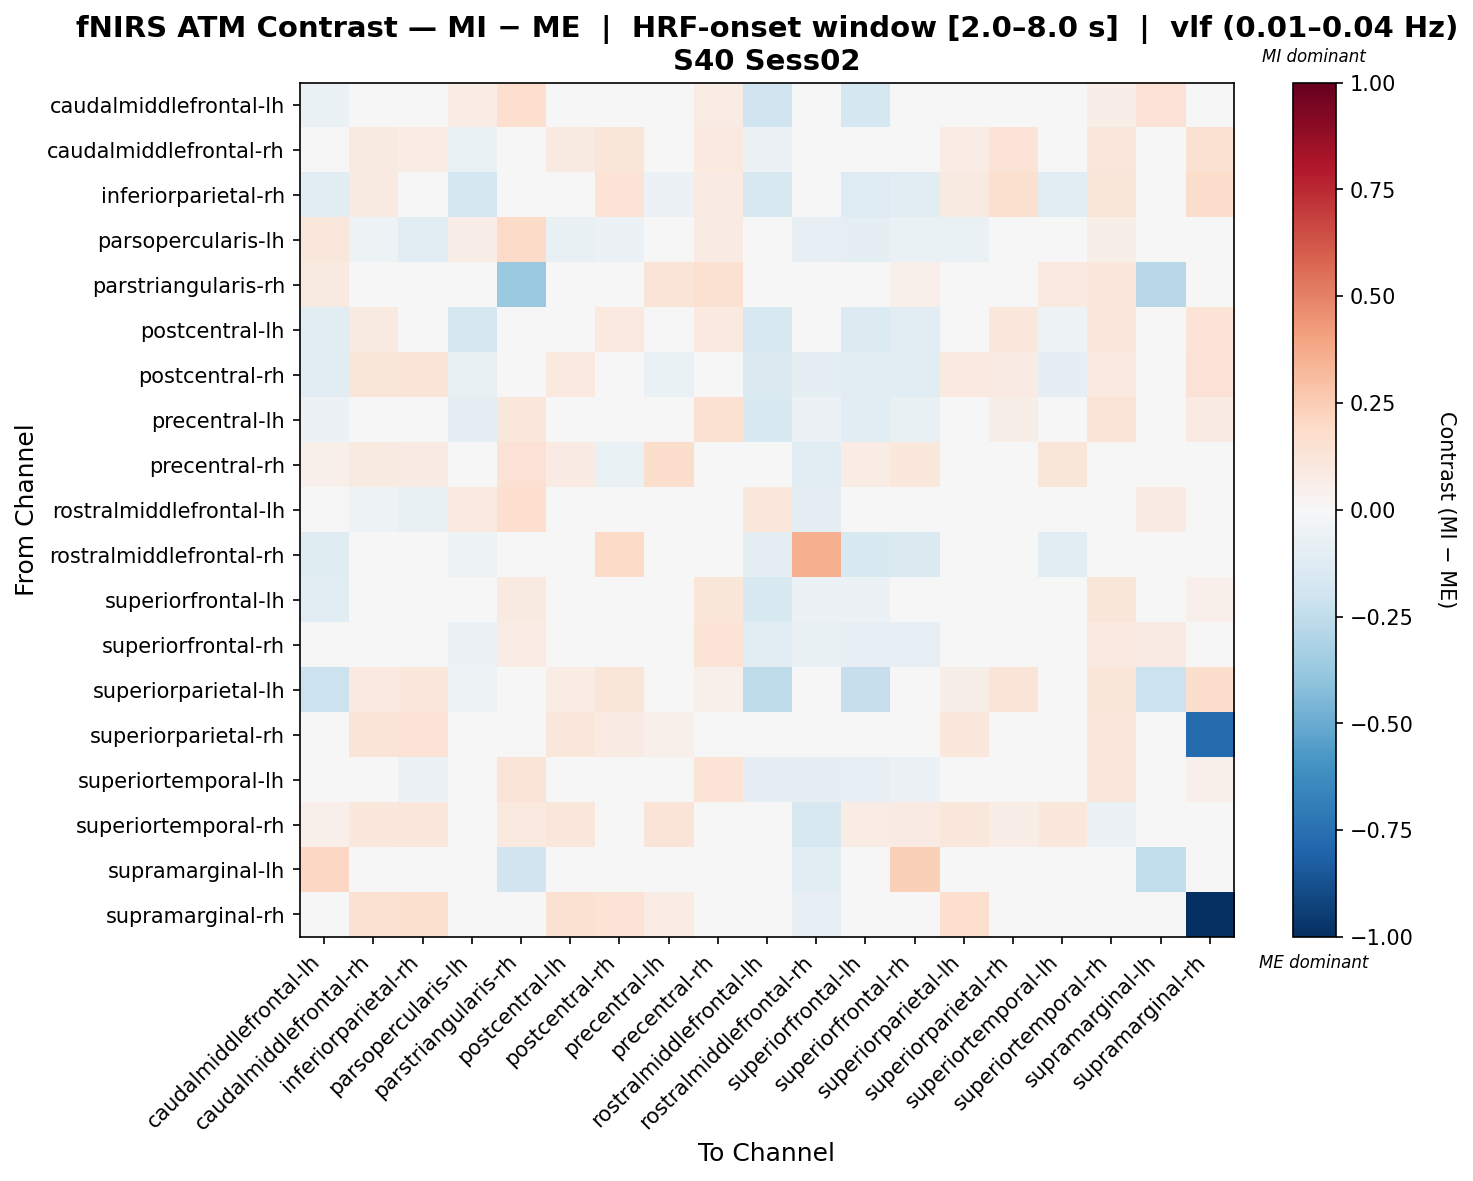

Data behind this chart, as committed beside it:
, caudalmiddlefrontal-lh, caudalmiddlefrontal-rh, inferiorparietal-rh, parsopercularis-lh, parstriangularis-rh, postcentral-lh, postcentral-rh, precentral-lh, precentral-rh, rostralmiddlefrontal-lh, rostralmiddlefrontal-rh, superiorfrontal-lh, superiorfrontal-rh, superiorparietal-lh, superiorparietal-rh, superiortemporal-lh, superiortemporal-rh, supramarginal-lh, supramarginal-rh
caudalmiddlefrontal-lh, -0.06321, -0.02579, -0.0433, 0.07709, 0.1658, -0.03067, -0.03746, 0.04033, 0.071, -0.2027, -0.03379, -0.1759, 0.04247, -0.01574, -0.02579, 0.04478, 0.06508, 0.1479, 0.0
caudalmiddlefrontal-rh, -0.006352, 0.09113, 0.07269, -0.06612, 0.02062, 0.08784, 0.1235, 0.0465, 0.09969, -0.05717, 0.007163, -0.02347, 0.01098, 0.07269, 0.1362, -0.01711, 0.1098, 0.0, 0.1553
inferiorparietal-rh, -0.109, 0.08743, 0.02537, -0.1764, -0.004558, -0.01332, 0.1366, -0.0574, 0.07981, -0.158, -0.007794, -0.1255, -0.1167, 0.08694, 0.1634, -0.1086, 0.1218, 0.0, 0.1759
parsopercularis-lh, 0.1103, -0.05426, -0.1171, 0.06994, 0.193, -0.07573, -0.0548, 0.01976, 0.08053, 0.04842, -0.0802, -0.09182, -0.06254, -0.06458, -0.01906, 0.03335, 0.05857, 0.006247, 0.0
parstriangularis-rh, 0.09121, 0.00641, -0.01603, -0.01691, -0.3731, 0.03246, 0.006122, 0.1278, 0.1552, -0.02525, -0.04803, 0.02831, 0.05442, -0.01295, 0.02089, 0.09724, 0.1047, -0.2757, 0.04304
postcentral-lh, -0.1155, 0.09249, 0.01587, -0.1644, 0.04761, -0.01991, 0.09707, 0.01813, 0.1002, -0.1581, 0.003366, -0.1392, -0.1067, 0.03308, 0.1024, -0.05207, 0.106, 0.0, 0.1397
postcentral-rh, -0.1139, 0.1188, 0.1303, -0.07149, 0.002827, 0.1014, 0.006197, -0.06503, 0.02578, -0.1435, -0.1012, -0.1111, -0.1022, 0.09452, 0.08533, -0.09631, 0.09463, 0.0, 0.1448
precentral-lh, -0.05836, 0.02607, -0.03345, -0.08967, 0.1097, -0.007736, 0.01618, 0.03954, 0.1551, -0.1503, -0.0624, -0.1042, -0.07782, 0.01123, 0.05832, -0.04045, 0.1285, 0.0, 0.07974
precentral-rh, 0.05369, 0.09313, 0.0795, 0.04392, 0.1457, 0.08438, -0.06396, 0.178, 0.01901, 0.0, -0.1138, 0.07636, 0.1047, 0.006296, -0.02004, 0.1204, 0.04341, 0.009761, 0.003348
rostralmiddlefrontal-lh, 0.0215, -0.05433, -0.07557, 0.09436, 0.1652, -0.046, -0.04133, -0.04057, 0.0, 0.103, -0.08809, -0.03658, -0.04572, -0.03739, -0.0163, 0.01675, 0.0, 0.08107, 0.0
rostralmiddlefrontal-rh, -0.1199, 0.01441, 0.01974, -0.05462, -0.004035, 0.01974, 0.1887, -0.03148, 0.01974, -0.09381, 0.359, -0.1561, -0.1412, 0.008071, 0.02364, -0.1062, 0.02753, 0.02133, 0.005404
superiorfrontal-lh, -0.1039, -0.003418, -0.02193, -0.0419, 0.08851, -0.04044, 0.01323, 0.0308, 0.12, -0.1554, -0.05566, -0.06008, -0.02723, -0.003418, 0.03717, 0.01996, 0.12, 0.0291, 0.05456
superiorfrontal-rh, -0.005664, 0.004816, -0.0408, -0.05568, 0.07426, -0.02595, 0.0002593, 0.03224, 0.1347, -0.1099, -0.07684, -0.08132, -0.08129, -0.01481, 0.02881, -0.01049, 0.1004, 0.07837, 0.0489
superiorparietal-lh, -0.2152, 0.1009, 0.1029, -0.0523, 0.008289, 0.0771, 0.1214, 0.03963, 0.05246, -0.2538, -0.003839, -0.2285, -0.004168, 0.05864, 0.1274, -0.007427, 0.1189, -0.216, 0.1737
superiorparietal-rh, -0.005999, 0.1314, 0.1429, -0.024, 0.01295, 0.1133, 0.08533, 0.05319, 0.04696, -0.024, 0.01148, 0.007262, 0.01579, 0.1067, -0.03925, 0.02147, 0.1115, 0.0, -0.767
superiortemporal-lh, -0.03264, -0.005069, -0.06058, -0.04502, 0.1271, -0.04455, 0.0009018, 0.0339, 0.1398, -0.09306, -0.08849, -0.08156, -0.05487, -0.02541, 0.03494, 0.0007863, 0.1169, 0.02288, 0.05399
superiortemporal-rh, 0.05081, 0.1052, 0.1111, 0.03234, 0.09376, 0.1111, 0.0424, 0.1299, -0.01534, 0.0, -0.1621, 0.07401, 0.07823, 0.1111, 0.06319, 0.1026, -0.05923, 0.01386, -0.01893
supramarginal-lh, 0.2105, 0.0, 0.0, 0.01227, -0.1941, 0.0, 0.0, 0.0, 0.01309, -0.001636, -0.1019, 0.001574, 0.2383, 0.0, 0.0, 0.03927, 0.02618, -0.2436, 0.0
supramarginal-rh, 0.0, 0.151, 0.1622, 0.0, 0.03658, 0.1511, 0.135, 0.07576, 0.007442, 0.0, -0.08306, 0.03095, 0.03939, 0.1678, 0.03435, 0.04502, 0.04645, 0.0, -1.0
